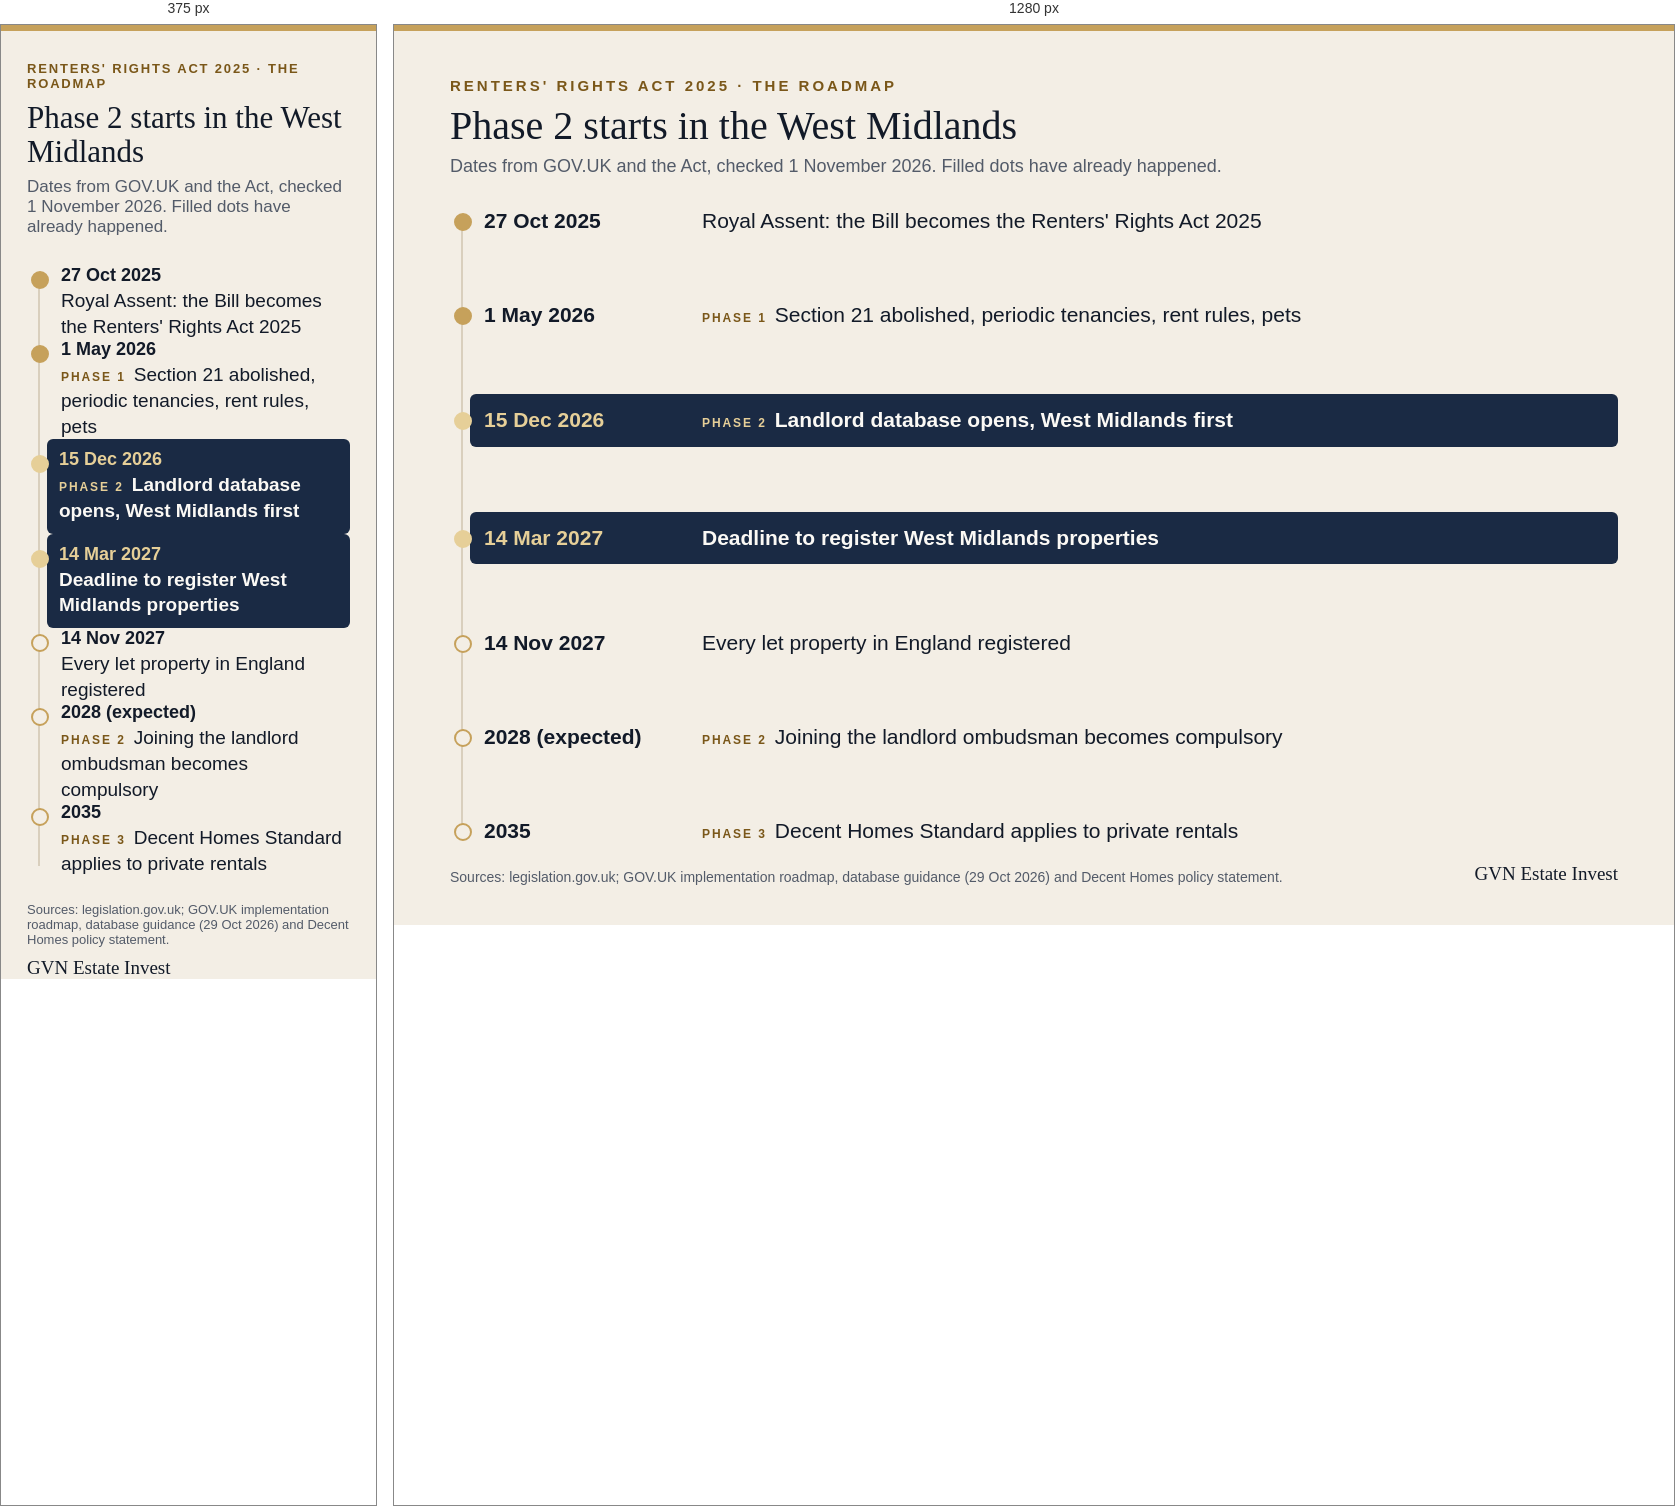
Rendered at 375 px and 1280 px, left to right.

<!-- file: timeline.html -->
<!doctype html><meta charset="utf-8"><link rel="stylesheet" href="base.css"><style>
.tl{position:relative;margin:8px 0 18px;padding-left:34px;flex:1;display:flex;flex-direction:column;justify-content:space-between}
.tl:before{content:"";position:absolute;left:11px;top:10px;bottom:10px;width:2px;background:#d9cfbd}
.m{position:relative;display:grid;grid-template-columns:200px 1fr;gap:18px;align-items:baseline;margin:0}
.m:before{content:"";position:absolute;left:-30px;top:6px;width:14px;height:14px;border-radius:50%;background:#f3eee5;border:2px solid #c6a15b}
.m.done:before{background:#c6a15b}
.m.wm{background:#1a2a44;color:#fbf9f5;margin-left:-14px;padding:12px 14px;border-radius:6px}
.m.wm:before{left:-16px;top:18px;background:#e6cf98;border-color:#e6cf98}
.d{font-weight:700;font-size:21px}.m.wm .d{color:#e6cf98}
.t{font-size:21px;line-height:1.35}.t b{font-weight:700}
.ph{font-size:12px;letter-spacing:.16em;text-transform:uppercase;color:#7a5719;font-weight:700;margin-right:8px}.m.wm .ph{color:#e6cf98}
@media (max-width:700px){
html,body{width:100%;height:100%}
.card{padding:30px 26px 26px}
.kick{font-size:13px;letter-spacing:.14em}
h1{font-size:31px}
.sub{font-size:17px;margin-bottom:20px}
.foot{flex-direction:column;align-items:flex-start;gap:10px;font-size:13px;margin-top:18px}
.m{grid-template-columns:1fr;gap:2px}.d{font-size:18px}.t{font-size:19px}.m.wm{padding:10px 12px}.m.wm:before{top:16px}.tl{margin-bottom:8px}
}
</style><div class="card"><p class="kick">Renters' Rights Act 2025 · the roadmap</p>
<h1>Phase 2 starts in the West Midlands</h1><p class="sub">Dates from GOV.UK and the Act, checked 1 November 2026. Filled dots have already happened.</p>
<div class="tl">
<div class="m done"><span class="d">27 Oct 2025</span><span class="t">Royal Assent: the Bill becomes the Renters' Rights Act 2025</span></div>
<div class="m done"><span class="d">1 May 2026</span><span class="t"><span class="ph">Phase 1</span>Section 21 abolished, periodic tenancies, rent rules, pets</span></div>
<div class="m wm"><span class="d">15 Dec 2026</span><span class="t"><span class="ph">Phase 2</span><b>Landlord database opens, West Midlands first</b></span></div>
<div class="m wm"><span class="d">14 Mar 2027</span><span class="t"><b>Deadline to register West Midlands properties</b></span></div>
<div class="m"><span class="d">14 Nov 2027</span><span class="t">Every let property in England registered</span></div>
<div class="m"><span class="d">2028 (expected)</span><span class="t"><span class="ph">Phase 2</span>Joining the landlord ombudsman becomes compulsory</span></div>
<div class="m"><span class="d">2035</span><span class="t"><span class="ph">Phase 3</span>Decent Homes Standard applies to private rentals</span></div>
</div>
<div class="foot"><span>Sources: legislation.gov.uk; GOV.UK implementation roadmap, database guidance (29 Oct 2026) and Decent Homes policy statement.</span><span class="brand">GVN Estate Invest</span></div></div>